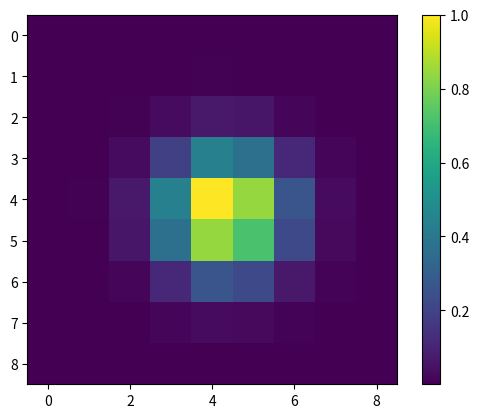

Write the Python code that produced this figure.
#%%
#%%
import numpy as np
import matplotlib.pyplot as plt
def gaussian_psf(size, sigma, dr, dc, 
                 norm = np.max,           # [np.max | np.sum] Normalization method - configure for easy control of peak signal (max) or total energy (sum)
    ):
    """
    Generate an isotropic 2D Gaussian Point Spread Function (PSF).
    NOTE: This is not the most physically accurate PSF, 
          but it serves as a simple model for demonstration purposes.

    Parameters
    ----------
    size : tuple
        The size of the PSF Kernel (int, int).
    sigma : float 
        The standard deviation of the Gaussian distribution.

    Returns
    -------
    psf : np.ndarray: 
        A 2D array representing the Gaussian-distributed PSF.
    """
    r,c = size[0] // 2, size[1] // 2
    x = np.arange(size[0]) - r
    y = np.arange(size[1]) - c
    X, Y = np.meshgrid(x, y)
    psf = np.exp(-((X - dc) ** 2 + (Y - dr) ** 2) / (2 * sigma ** 2))
    psf = psf / norm(psf)  # Normalize the PSF to represent a fraction of total energy 
    
    return psf

if __name__ == "__main__":
    # define the amplitude (A) and the size of the PSF kernel (N)
    A = 1
    K = 8
    # define the sub-pixel shift (dx, dy) and the standard deviation (sig) for the Gaussian PSF
    dx, dy = 0.33, 0.33
    # approximate a point source as a Gaussian distribution with a standard deviation of 1 pixel
    sig = 1.0
    N = np.ceil(K * sig).astype(int)  # Ensure N is an integer and large enough to capture the PSF
    if N % 2 == 0: N+= 1  # Ensure N is odd to have a central pixel
    # Compute the PSF
    psf = A * gaussian_psf((N, N), sig, dy, dx)

    # Visualize the PSF
    plt.imshow(psf, cmap='viridis')
    plt.colorbar()
    plt.show()
